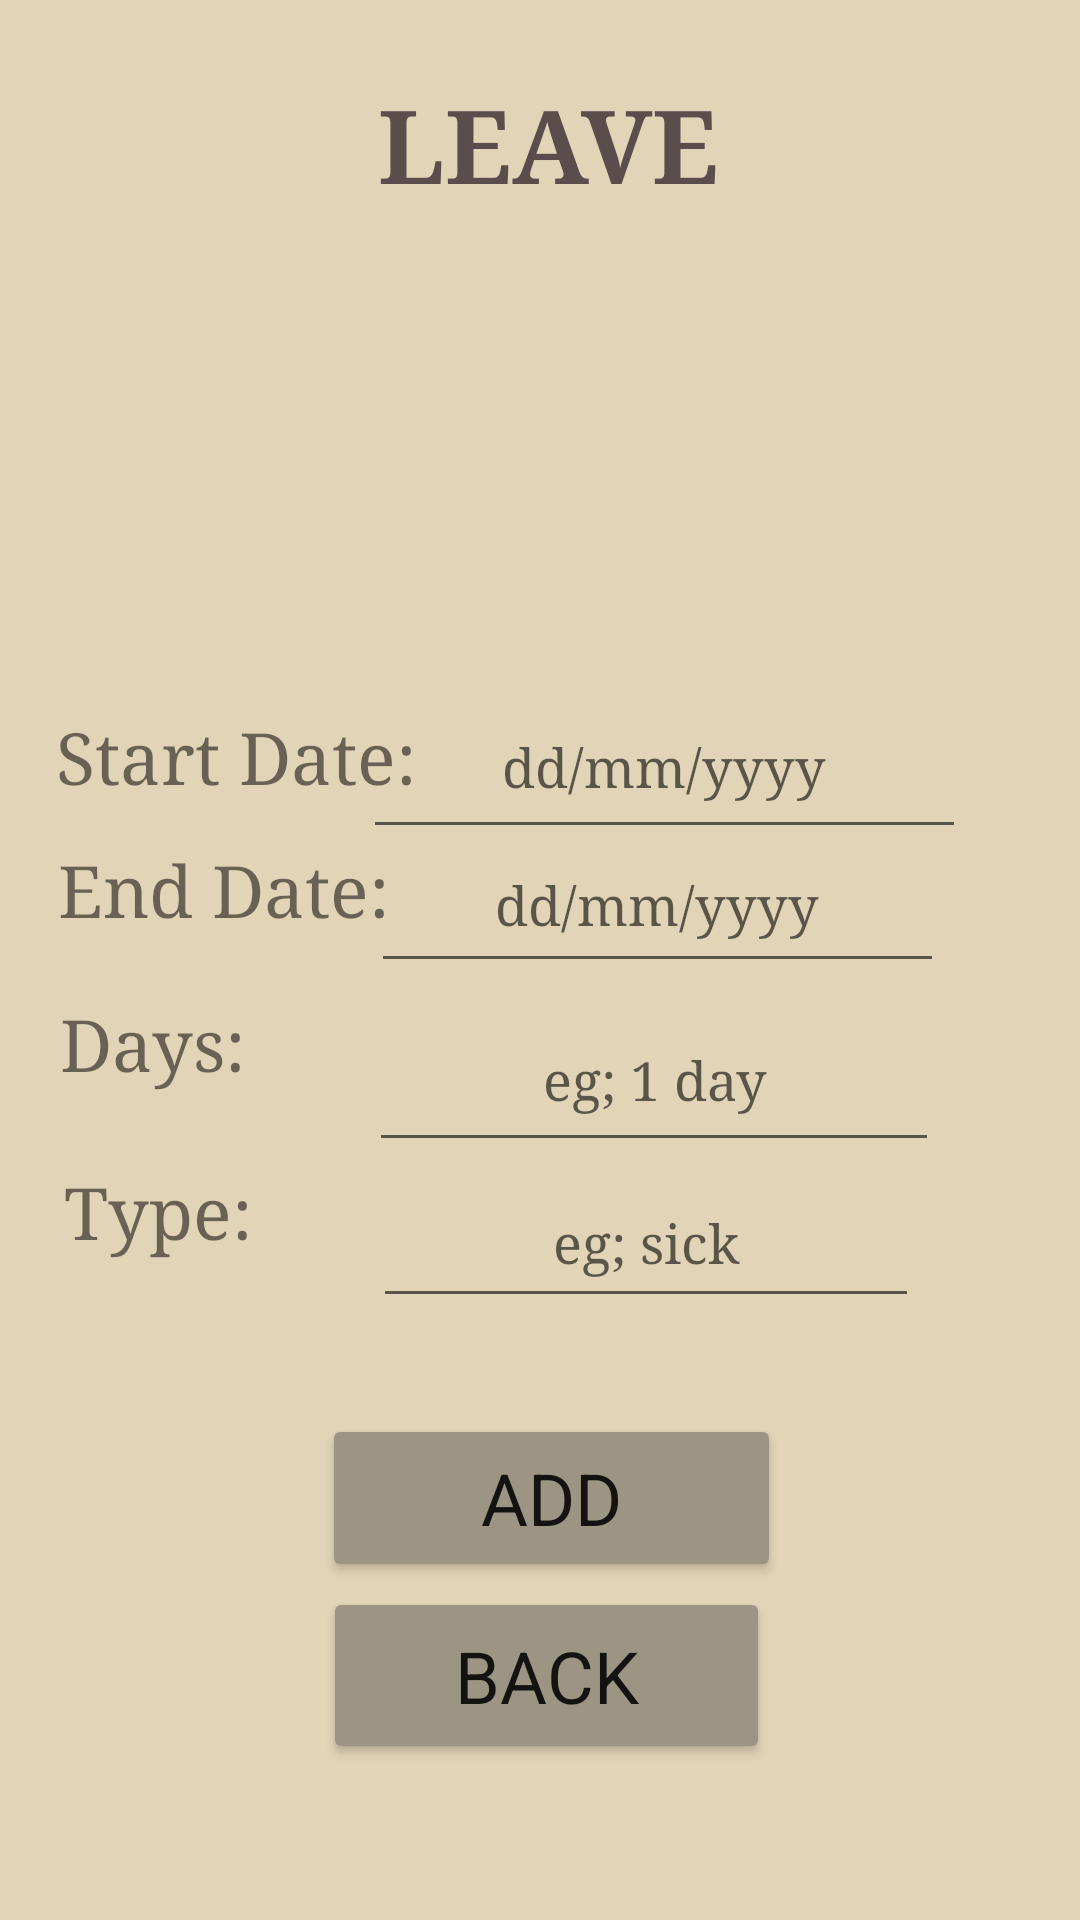

Reconstruct the res/layout file that produces this screen, plus the resources it refers to.
<!-- AndroidManifest.xml: application theme Theme.Emp -->
<!-- res/layout/activity_leave.xml -->
<?xml version="1.0" encoding="utf-8"?>
<androidx.constraintlayout.widget.ConstraintLayout
        xmlns:android="http://schemas.android.com/apk/res/android"
        xmlns:tools="http://schemas.android.com/tools"
        xmlns:app="http://schemas.android.com/apk/res-auto"
        android:layout_width="match_parent"
        android:layout_height="match_parent"
        tools:context=".Leave" android:background="#E2D4B7">

    <Button
            android:text="Back"
            android:layout_width="149dp"
            android:layout_height="59dp" android:id="@+id/btnBack_Leave"
            app:layout_constraintStart_toStartOf="parent" app:layout_constraintEnd_toEndOf="parent"
            app:layout_constraintBottom_toBottomOf="parent" app:layout_constraintHorizontal_bias="0.511"
            android:layout_marginBottom="52dp" android:textSize="24sp" android:onClick="Back"
            android:fontFamily="sans-serif" android:backgroundTint="#9C9583"/>
    <TextView
            android:text="LEAVE"
            android:layout_width="218dp"
            android:layout_height="58dp" android:id="@+id/textView2"
            android:textSize="34sp" android:textColor="#5C4D4D" app:layout_constraintEnd_toEndOf="parent"
            app:layout_constraintStart_toStartOf="parent" app:layout_constraintHorizontal_bias="0.518"
            app:layout_constraintTop_toTopOf="parent" android:layout_marginTop="25dp" android:fontFamily="serif"
            android:textAlignment="center" android:textStyle="bold"/>
    <TextView
            android:text="Start Date:"
            android:layout_width="wrap_content"
            android:layout_height="wrap_content" android:id="@+id/textView3"
            android:textSize="24sp" app:layout_constraintTop_toTopOf="parent"
            app:layout_constraintStart_toStartOf="parent"
            app:layout_constraintBottom_toBottomOf="parent"
            app:layout_constraintHorizontal_bias="0.077" app:layout_constraintVertical_bias="0.17"
            app:layout_constraintEnd_toStartOf="@+id/TextSDate_Leave" android:paddingStart="10dp"
            android:layout_marginStart="10dp" android:fontFamily="serif" android:layout_marginTop="160dp"/>
    <TextView
            android:text="End Date:"
            android:layout_width="wrap_content"
            android:layout_height="wrap_content" android:id="@+id/textView4"
            android:textSize="24sp" app:layout_constraintTop_toTopOf="parent"
            app:layout_constraintStart_toStartOf="parent"
            app:layout_constraintHorizontal_bias="0.129" app:layout_constraintBottom_toBottomOf="parent"
            app:layout_constraintVertical_bias="0.269" app:layout_constraintEnd_toStartOf="@+id/TextEDate_Leave"
            android:paddingStart="10dp" android:layout_marginStart="10dp" android:fontFamily="serif"
            android:layout_marginTop="160dp"/>
    <TextView
            android:text="Days:"
            android:layout_width="123dp"
            android:layout_height="39dp" android:id="@+id/textView5"
            android:textSize="24sp"
            app:layout_constraintStart_toStartOf="parent"
            app:layout_constraintTop_toTopOf="parent"
            app:layout_constraintBottom_toBottomOf="parent"
            app:layout_constraintHorizontal_bias="0.01" app:layout_constraintVertical_bias="0.39"
            app:layout_constraintEnd_toStartOf="@+id/TextDays_Leave" android:paddingStart="10dp"
            android:layout_marginStart="10dp" android:fontFamily="serif" android:layout_marginTop="160dp"/>
    <TextView
            android:text="Type:"
            android:layout_width="100dp"
            android:layout_height="43dp" android:id="@+id/textView6"
            android:textSize="24sp" app:layout_constraintTop_toTopOf="parent"
            app:layout_constraintStart_toStartOf="parent"
            app:layout_constraintBottom_toBottomOf="parent"
            app:layout_constraintHorizontal_bias="0.091" app:layout_constraintVertical_bias="0.522"
            app:layout_constraintEnd_toStartOf="@+id/TextType_Leave" android:paddingStart="10dp"
            android:layout_marginStart="10dp" android:fontFamily="serif" android:layout_marginTop="160dp"/>
    <com.google.android.material.textfield.TextInputEditText
            android:layout_width="190dp"
            android:layout_height="58dp"
            android:hint="eg; 1 day"
            android:textSize="18sp" android:id="@+id/TextDays_Leave"
            app:layout_constraintBottom_toBottomOf="parent"
            app:layout_constraintStart_toStartOf="parent"
            app:layout_constraintVertical_bias="0.401" app:layout_constraintTop_toTopOf="parent"
            app:layout_constraintEnd_toEndOf="parent" app:layout_constraintHorizontal_bias="0.723"
            android:layout_marginTop="160dp" android:textAlignment="center" android:fontFamily="serif"/>
    <EditText
            android:layout_width="191dp"
            android:layout_height="55dp"
            android:inputType="date"
            android:ems="10"
            android:id="@+id/TextEDate_Leave"
            android:textSize="18sp"
            app:layout_constraintTop_toTopOf="parent"
            app:layout_constraintBottom_toBottomOf="parent"
            app:layout_constraintStart_toStartOf="parent"
            app:layout_constraintVertical_bias="0.265" app:layout_constraintEnd_toEndOf="parent"
            app:layout_constraintHorizontal_bias="0.731" android:hint="dd/mm/yyyy" android:layout_marginTop="160dp"
            android:textAlignment="center" android:fontFamily="serif"/>
    <EditText
            android:layout_width="201dp"
            android:layout_height="58dp"
            android:inputType="date"
            android:ems="10"
            android:id="@+id/TextSDate_Leave"
            android:textSize="18sp"
            app:layout_constraintTop_toTopOf="parent"
            app:layout_constraintStart_toStartOf="parent"
            app:layout_constraintVertical_bias="0.154"
            app:layout_constraintBottom_toBottomOf="parent" app:layout_constraintEnd_toEndOf="parent"
            app:layout_constraintHorizontal_bias="0.761" android:hint="dd/mm/yyyy" android:layout_marginTop="160dp"
            android:textAlignment="center" android:fontFamily="serif"/>
    <EditText
            android:layout_width="182dp"
            android:layout_height="53dp"
            android:inputType="textPersonName"
            android:ems="10"
            android:id="@+id/TextType_Leave"
            app:layout_constraintStart_toStartOf="parent" app:layout_constraintEnd_toEndOf="parent"
            app:layout_constraintTop_toTopOf="parent" app:layout_constraintBottom_toBottomOf="parent"
            app:layout_constraintHorizontal_bias="0.698" app:layout_constraintVertical_bias="0.53"
            android:hint="eg; sick" android:layout_marginTop="160dp" android:textSize="18sp"
            android:textAlignment="center" android:fontFamily="serif"/>
    <Button
            android:text="ADD"
            android:layout_width="153dp"
            android:layout_height="56dp" android:id="@+id/btnAdd_Leave"
            app:layout_constraintTop_toTopOf="parent"
            app:layout_constraintBottom_toBottomOf="parent" app:layout_constraintEnd_toEndOf="parent"
            app:layout_constraintStart_toStartOf="parent" app:layout_constraintHorizontal_bias="0.519"
            app:layout_constraintVertical_bias="0.807" android:onClick="submit" android:textSize="24sp"
            android:fontFamily="sans-serif" android:backgroundTint="#9C9583"/>
    <ImageView
            android:layout_width="132dp"
            android:layout_height="107dp" app:srcCompat="@drawable/leave" android:id="@+id/imageView4"
            app:layout_constraintBottom_toBottomOf="parent"
            app:layout_constraintTop_toTopOf="parent" app:layout_constraintStart_toStartOf="parent"
            app:layout_constraintEnd_toEndOf="parent" android:layout_marginBottom="420dp"
            android:layout_marginLeft="20dp"/>

</androidx.constraintlayout.widget.ConstraintLayout>
<!-- resources referenced by this layout -->
<resources>
  <style name="Theme.Emp" parent="Theme.AppCompat.Light.NoActionBar">
          
          <item name="colorPrimary">@color/purple_200</item>
          <item name="colorPrimaryVariant">@color/purple_700</item>
          <item name="colorOnPrimary">@color/white</item>
          
          <item name="colorSecondary">@color/teal_200</item>
          <item name="colorSecondaryVariant">@color/teal_700</item>
          <item name="colorOnSecondary">@color/black</item>
          
          <item name="android:statusBarColor">?attr/colorPrimaryVariant</item>
          
      </style>
  <!-- not gathered from this repository: default colours our renderer supplied (Android Studio template values) -->
  <color name="purple_200">#FFBB86FC</color>
  <color name="purple_700">#FF3700B3</color>
  <color name="teal_200">#FF03DAC5</color>
  <color name="teal_700">#FF018786</color>
  <color name="black">#FF000000</color>
  <color name="white">#FFFFFFFF</color>
</resources>
